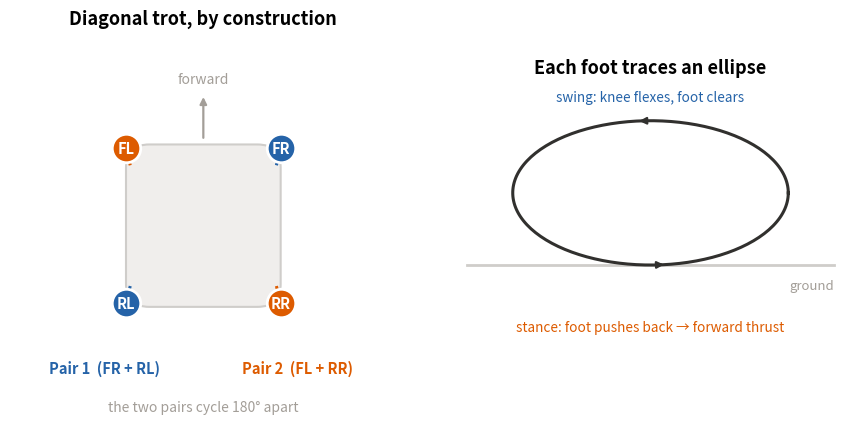
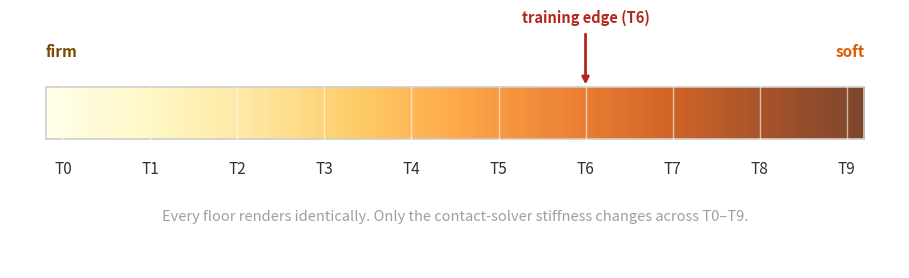

Generate these figures, in order, with matplotlib:
"""Tier 2 blog schematics, no data, pure drawing.

  blog/figures/pmtg_trot_schematic.png  -- diagonal trot pairing + foot-path ellipse
  blog/figures/stiffness_gauge.png      -- the T0..T9 softness axis the floors hide

    source .venv/bin/activate && PYTHONPATH="$PWD" python analysis/plot_schematics.py
"""
import os

import matplotlib
matplotlib.use("Agg")
import matplotlib.pyplot as plt
import numpy as np
from matplotlib.patches import FancyBboxPatch, Ellipse, FancyArrowPatch

OUT = "blog/figures"
os.makedirs(OUT, exist_ok=True)

INK = "#31302e"
FAINT = "#a39e98"
PAIR1 = "#2563a8"   # FR + RL
PAIR2 = "#dd5b00"   # FL + RR

plt.rcParams.update({
    "figure.facecolor": "white",
    "font.family": "sans-serif",
    "text.color": INK,
})


def pmtg_trot():
    fig, (axr, axe) = plt.subplots(1, 2, figsize=(9.2, 4.4),
                                   gridspec_kw={"width_ratios": [1.25, 1]})

    # ---- left: top-down robot, diagonal pairing ----
    axr.set_xlim(0, 10)
    axr.set_ylim(0, 10)
    axr.set_aspect("equal")
    axr.axis("off")
    axr.set_title("Diagonal trot, by construction", fontsize=13, color="#000",
                  fontweight="bold", pad=6)

    # body
    body = FancyBboxPatch((3.1, 3.0), 3.8, 4.0,
                          boxstyle="round,pad=0.1,rounding_size=0.6",
                          facecolor="#f0eeec", edgecolor="#cfcdca", linewidth=1.5)
    axr.add_patch(body)
    axr.annotate("", xy=(5.0, 8.4), xytext=(5.0, 7.2),
                 arrowprops=dict(arrowstyle="-|>", color=FAINT, lw=1.6))
    axr.text(5.0, 8.7, "forward", ha="center", fontsize=10, color=FAINT)

    # foot positions: FL, FR (front), RL, RR (rear)
    feet = {
        "FL": (3.0, 7.0, PAIR2), "FR": (7.0, 7.0, PAIR1),
        "RL": (3.0, 3.0, PAIR1), "RR": (7.0, 3.0, PAIR2),
    }
    for name, (x, y, color) in feet.items():
        axr.plot([5.0 if "F" in name else 5.0], [y], alpha=0)  # keep limits
        # leg link from body corner to foot
        bx = 3.1 if "L" in name else 6.9
        by = 6.6 if "F" in name else 3.4
        axr.plot([bx, x], [by, y], color=color, lw=2.2, zorder=1)
        axr.scatter([x], [y], s=420, color=color, edgecolor="white",
                    linewidth=2.0, zorder=3)
        axr.text(x, y, name, ha="center", va="center", color="white",
                 fontsize=10.5, fontweight="bold", zorder=4)

    # diagonal phase links
    axr.plot([3.0, 7.0], [3.0, 7.0], color=PAIR1, ls="--", lw=1.6, alpha=0.6, zorder=0)
    axr.plot([3.0, 7.0], [7.0, 3.0], color=PAIR2, ls="--", lw=1.6, alpha=0.6, zorder=0)

    axr.text(1.0, 1.2, "Pair 1  (FR + RL)", color=PAIR1, fontsize=10.5,
             fontweight="bold")
    axr.text(6.0, 1.2, "Pair 2  (FL + RR)", color=PAIR2, fontsize=10.5,
             fontweight="bold")
    axr.text(5.0, 0.2, "the two pairs cycle 180° apart", ha="center",
             fontsize=10, color=FAINT)

    # ---- right: foot-path ellipse ----
    axe.set_xlim(-1.5, 1.5)
    axe.set_ylim(-0.8, 1.4)
    axe.set_aspect("equal")
    axe.axis("off")
    axe.set_title("Each foot traces an ellipse", fontsize=13, color="#000",
                  fontweight="bold", pad=6)

    # ground line
    axe.plot([-1.4, 1.4], [0, 0], color="#cfcdca", lw=2.0)
    axe.text(1.4, -0.18, "ground", ha="right", color=FAINT, fontsize=9.5)

    # ellipse path: stance along ground, swing arc above
    th = np.linspace(0, 2 * np.pi, 200)
    ex, ey = 1.05 * np.cos(th), 0.55 * np.sin(th) + 0.55
    axe.plot(ex, ey, color=INK, lw=2.2)
    # direction arrows on the loop
    for frac, lab in [(0.25, None), (0.75, None)]:
        i = int(frac * len(th))
        axe.annotate("", xy=(ex[i + 3], ey[i + 3]), xytext=(ex[i], ey[i]),
                     arrowprops=dict(arrowstyle="-|>", color=INK, lw=1.6))
    axe.text(0, 1.25, "swing: knee flexes, foot clears", ha="center",
             fontsize=9.8, color=PAIR1)
    axe.text(0, -0.5, "stance: foot pushes back → forward thrust", ha="center",
             fontsize=9.8, color=PAIR2)

    fig.tight_layout()
    path = os.path.join(OUT, "pmtg_trot_schematic.png")
    fig.savefig(path, dpi=150, bbox_inches="tight")
    plt.close(fig)
    print("saved", path)


def stiffness_gauge():
    fig, ax = plt.subplots(figsize=(9.2, 2.9))
    ax.set_xlim(0, 10)
    ax.set_ylim(0, 3)
    ax.axis("off")

    labels = [f"T{i}" for i in range(10)]
    xs = np.linspace(0.6, 9.4, 10)

    # gradient bar firm -> soft
    grad = np.linspace(0, 1, 256).reshape(1, -1)
    ax.imshow(grad, extent=(0.4, 9.6, 1.5, 2.1), aspect="auto",
              cmap="YlOrBr", alpha=0.85, zorder=1)
    ax.add_patch(plt.Rectangle((0.4, 1.5), 9.2, 0.6, fill=False,
                               edgecolor="#cfcdca", lw=1.2, zorder=2))

    for x, lab in zip(xs, labels):
        ax.plot([x, x], [1.5, 2.1], color="white", lw=1.0, alpha=0.6, zorder=2)
        ax.text(x, 1.25, lab, ha="center", va="top", fontsize=11, color=INK)

    # training edge marker at T6
    xe = xs[6]
    ax.annotate("", xy=(xe, 2.1), xytext=(xe, 2.75),
                arrowprops=dict(arrowstyle="-|>", color="#b3261e", lw=2.0), zorder=4)
    ax.text(xe, 2.85, "training edge (T6)", ha="center", fontsize=10.5,
            color="#b3261e", fontweight="bold")

    ax.text(0.4, 2.45, "firm", ha="left", fontsize=11, color="#7a4a00",
            fontweight="bold")
    ax.text(9.6, 2.45, "soft", ha="right", fontsize=11, color="#dd5b00",
            fontweight="bold")
    ax.text(5.0, 0.55,
            "Every floor renders identically. Only the contact-solver stiffness "
            "changes across T0–T9.",
            ha="center", fontsize=10.5, color=FAINT)

    fig.tight_layout()
    path = os.path.join(OUT, "stiffness_gauge.png")
    fig.savefig(path, dpi=150, bbox_inches="tight")
    plt.close(fig)
    print("saved", path)


if __name__ == "__main__":
    pmtg_trot()
    stiffness_gauge()
